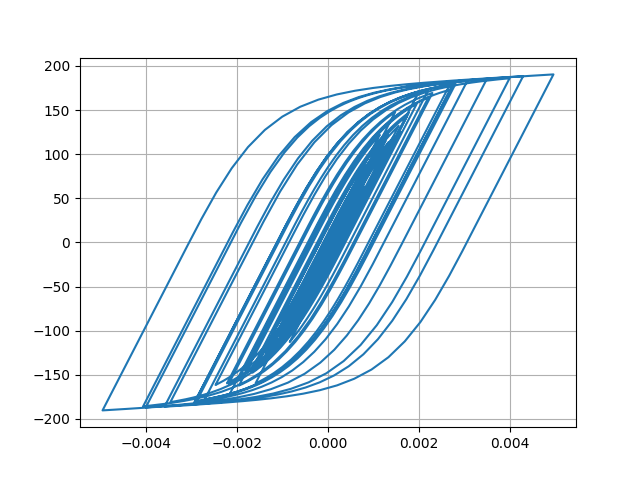

The data file committed next to this chart (first rows):
Desplacment, Force
0.0, 0.0
2.2651698283734626e-07, 0.02265
1.1599666678352437e-06, 0.116
3.3228840136313063e-06, 0.3323
7.113702961906726e-06, 0.7114
1.2522281773670333e-05, 1.252
1.912043828338261e-05, 1.912
2.6276679485783452e-05, 2.627
3.340989147917984e-05, 3.341
4.016470771185046e-05, 4.016
4.6422344948883385e-05, 4.641
5.2178535593885026e-05, 5.216
5.7394597725316426e-05, 5.738
6.193434165190481e-05, 6.191
6.564914378673921e-05, 6.562
6.851255737266348e-05, 6.848
7.072584588748844e-05, 7.069
7.269725935770748e-05, 7.266
7.489736333842757e-05, 7.486
7.766072288347945e-05, 7.761
8.099933600073525e-05, 8.095
8.45799947673363e-05, 8.452
8.781933869346295e-05, 8.775
9.007472557015233e-05, 9
9.079770231742242e-05, 9.072
8.961887459855918e-05, 8.955
8.639116620936232e-05, 8.632
8.114632011187314e-05, 8.107
7.40970326354457e-05, 7.402
6.559033475652725e-05, 6.552
5.601659553696393e-05, 5.594
4.572919396705766e-05, 4.566
3.500503150827097e-05, 3.493
2.4033211939581572e-05, 2.396
1.2908363707741874e-05, 1.283
1.6203336362233116e-06, 0.1547
-1.0046079989265374e-05, -1.012
-2.2533867574749173e-05, -2.261
-3.6453283269551395e-05, -3.652
-5.2413664555698294e-05, -5.247
-7.076530324507719e-05, -7.08
-9.14484670053603e-05, -9.145
-0.000114, -11.39
-0.0001376, -13.74
-0.0001611, -16.08
-0.0001836, -18.31
-0.0002037, -20.3
-0.0002203, -21.94
-0.0002327, -23.16
-0.0002409, -23.96
-0.0002457, -24.43
-0.0002483, -24.69
-0.0002503, -24.88
-0.0002525, -25.1
-0.0002554, -25.38
-0.0002591, -25.74
-0.0002636, -26.18
-0.000269, -26.71
-0.0002755, -27.35
-0.0002831, -28.09
... 2,941 more rows
